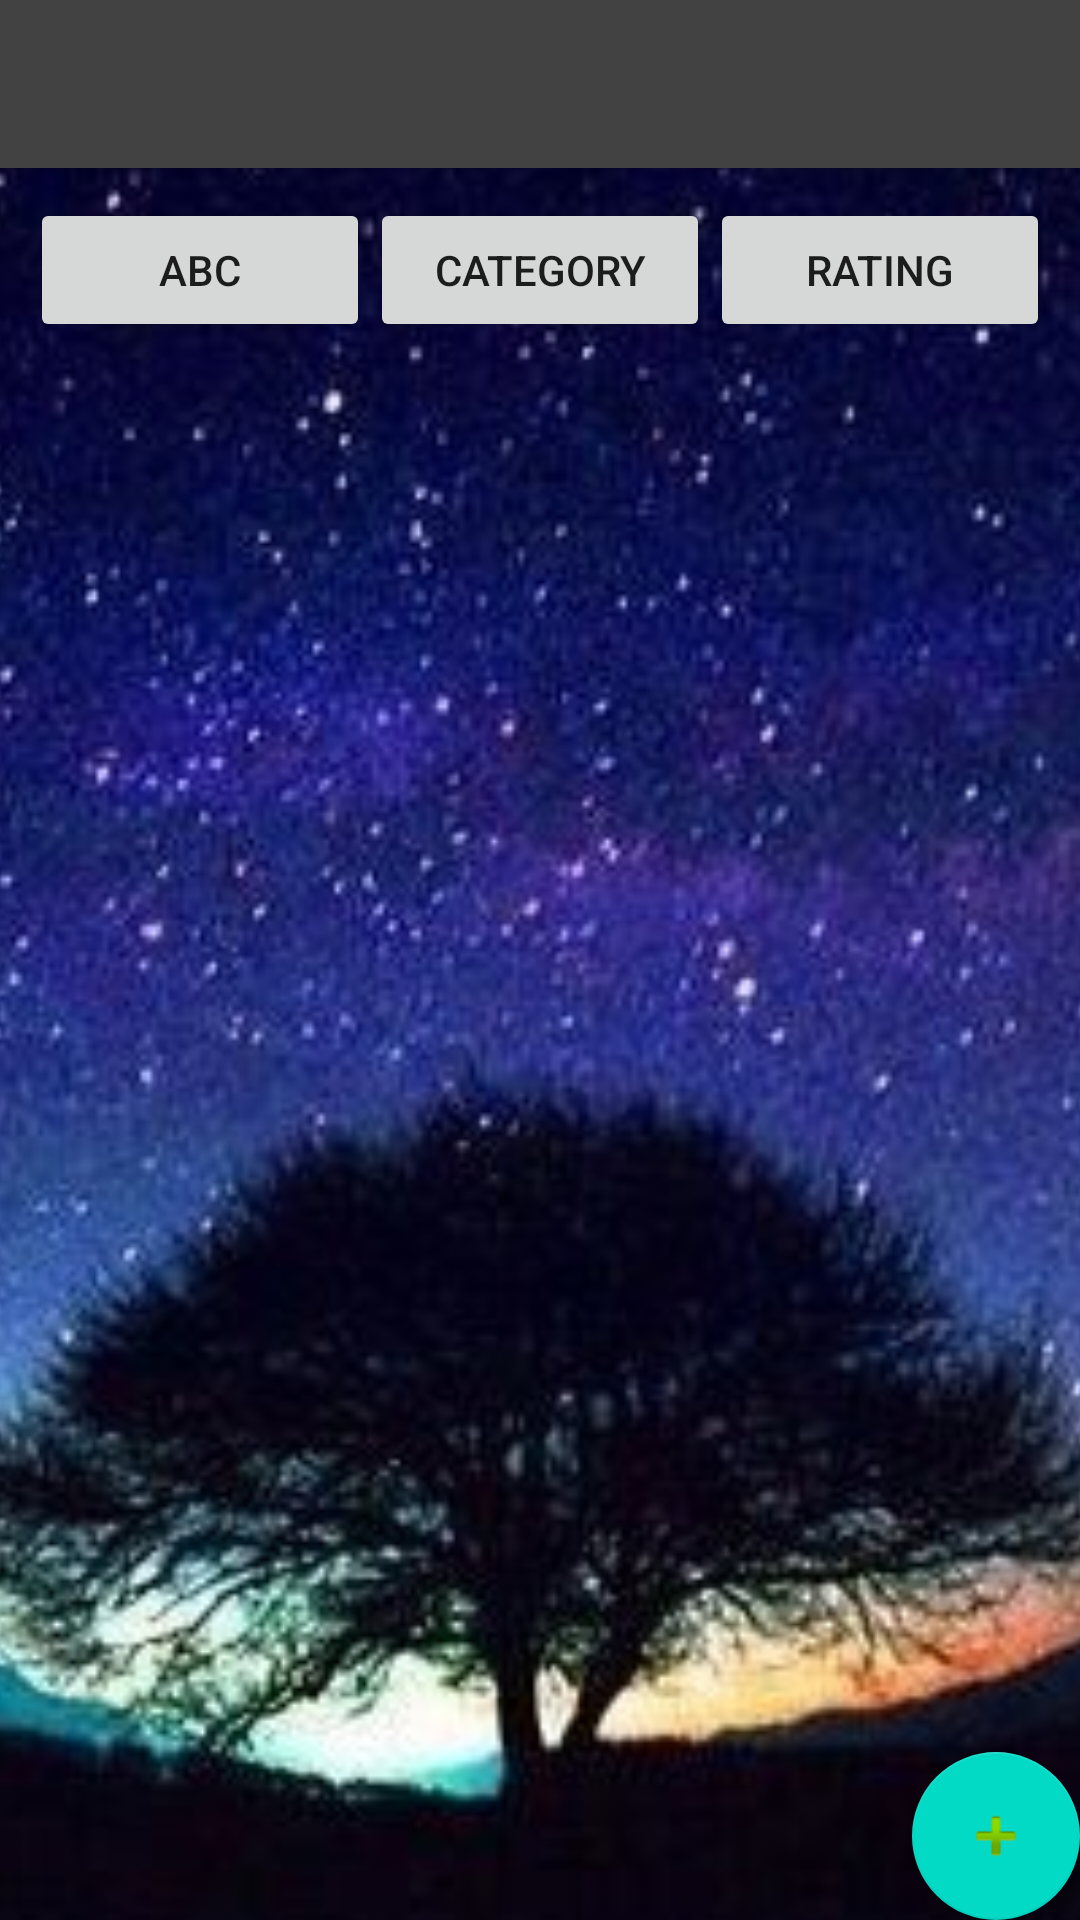

Write the Android layout XML for this screen, with the resource values it uses.
<!-- AndroidManifest.xml: activity theme AppTheme.NoActionBar -->
<!-- res/layout/activity_everything_list.xml -->
<?xml version="1.0" encoding="utf-8"?>
<android.support.design.widget.CoordinatorLayout xmlns:android="http://schemas.android.com/apk/res/android"
    xmlns:app="http://schemas.android.com/apk/res-auto"
    xmlns:tools="http://schemas.android.com/tools"
    android:layout_width="match_parent"
    android:layout_height="match_parent"
    android:fitsSystemWindows="true"
    tools:context="com.example.sungwon.lifeuniverseeverything.Activity.EverythingListActivity">

    <android.support.design.widget.AppBarLayout
        android:layout_width="match_parent"
        android:layout_height="wrap_content"
        android:theme="@style/AppTheme.AppBarOverlay">

        <android.support.v7.widget.Toolbar
            android:id="@+id/toolbar"
            android:layout_width="match_parent"
            android:layout_height="?attr/actionBarSize"
            android:background="@color/cardview_dark_background"
            app:popupTheme="@style/AppTheme.PopupOverlay" />

    </android.support.design.widget.AppBarLayout>

    <include layout="@layout/content_everything_list" />

    <android.support.design.widget.FloatingActionButton
        android:id="@+id/fab"
        android:layout_width="wrap_content"
        android:layout_height="wrap_content"
        android:layout_gravity="bottom|end"
        android:layout_margin="@dimen/fab_margin"
        android:src="@android:drawable/ic_input_add" />

</android.support.design.widget.CoordinatorLayout>
<!-- res/layout/content_everything_list.xml (included above) -->
<?xml version="1.0" encoding="utf-8"?>
<RelativeLayout xmlns:android="http://schemas.android.com/apk/res/android"
    xmlns:app="http://schemas.android.com/apk/res-auto"
    xmlns:tools="http://schemas.android.com/tools"
    android:layout_width="match_parent"
    android:layout_height="match_parent"
    app:layout_behavior="@string/appbar_scrolling_view_behavior"
    tools:context="com.example.sungwon.lifeuniverseeverything.Activity.EverythingListActivity"
    tools:showIn="@layout/activity_everything_list"
    android:background="@color/cardview_dark_background">
    <ImageView
        android:layout_width="match_parent"
        android:layout_height="match_parent"
        android:scaleX="2"
        android:scaleY="2"
        android:src="@drawable/starrysky"/>

    <LinearLayout
        android:layout_width="match_parent"
        android:layout_height="wrap_content"
        android:orientation="horizontal"

        android:paddingLeft="@dimen/activity_horizontal_margin"
        android:paddingRight="15dp"
        android:padding="10dp"
        android:id="@+id/llbutt"
        >
        <Button
            android:layout_width="0dp"
            android:layout_height="wrap_content"
            android:layout_weight="1"
            android:id="@+id/alphabetizor"
            android:text="@string/alphaba"/>
        <Button
            android:layout_width="0dp"
            android:layout_height="wrap_content"
            android:layout_weight="1"
            android:id="@+id/categorizor"
            android:text="@string/categorize"/>
        <Button
            android:layout_width="0dp"
            android:layout_height="wrap_content"
            android:layout_weight="1"
            android:id="@+id/ratingzor"
            android:text="@string/ratinga"/>


    </LinearLayout>


    <android.support.v7.widget.RecyclerView
        android:layout_width="match_parent"
        android:layout_height="match_parent"
        android:id="@+id/recyclerView"
        android:layout_below="@id/llbutt"
        android:paddingLeft="10dp"
        android:paddingRight="10dp"
        android:paddingBottom="10dp"
        android:scrollbars="vertical"/>

</RelativeLayout>
<!-- resources referenced by this layout -->
<resources>
  <!-- drawable starrysky: jpg bitmap (drawable, 28002 bytes) -->
  <string name="alphaba">ABC</string>
  <string name="categorize">Category</string>
  <string name="ratinga">Rating</string>
  <style name="AppTheme.AppBarOverlay" parent="ThemeOverlay.AppCompat.Dark.ActionBar" />
  <style name="AppTheme.PopupOverlay" parent="ThemeOverlay.AppCompat.Light" />
  <style name="AppTheme.NoActionBar">
          <item name="windowActionBar">false</item>
          <item name="windowNoTitle">true</item>
      </style>
</resources>
